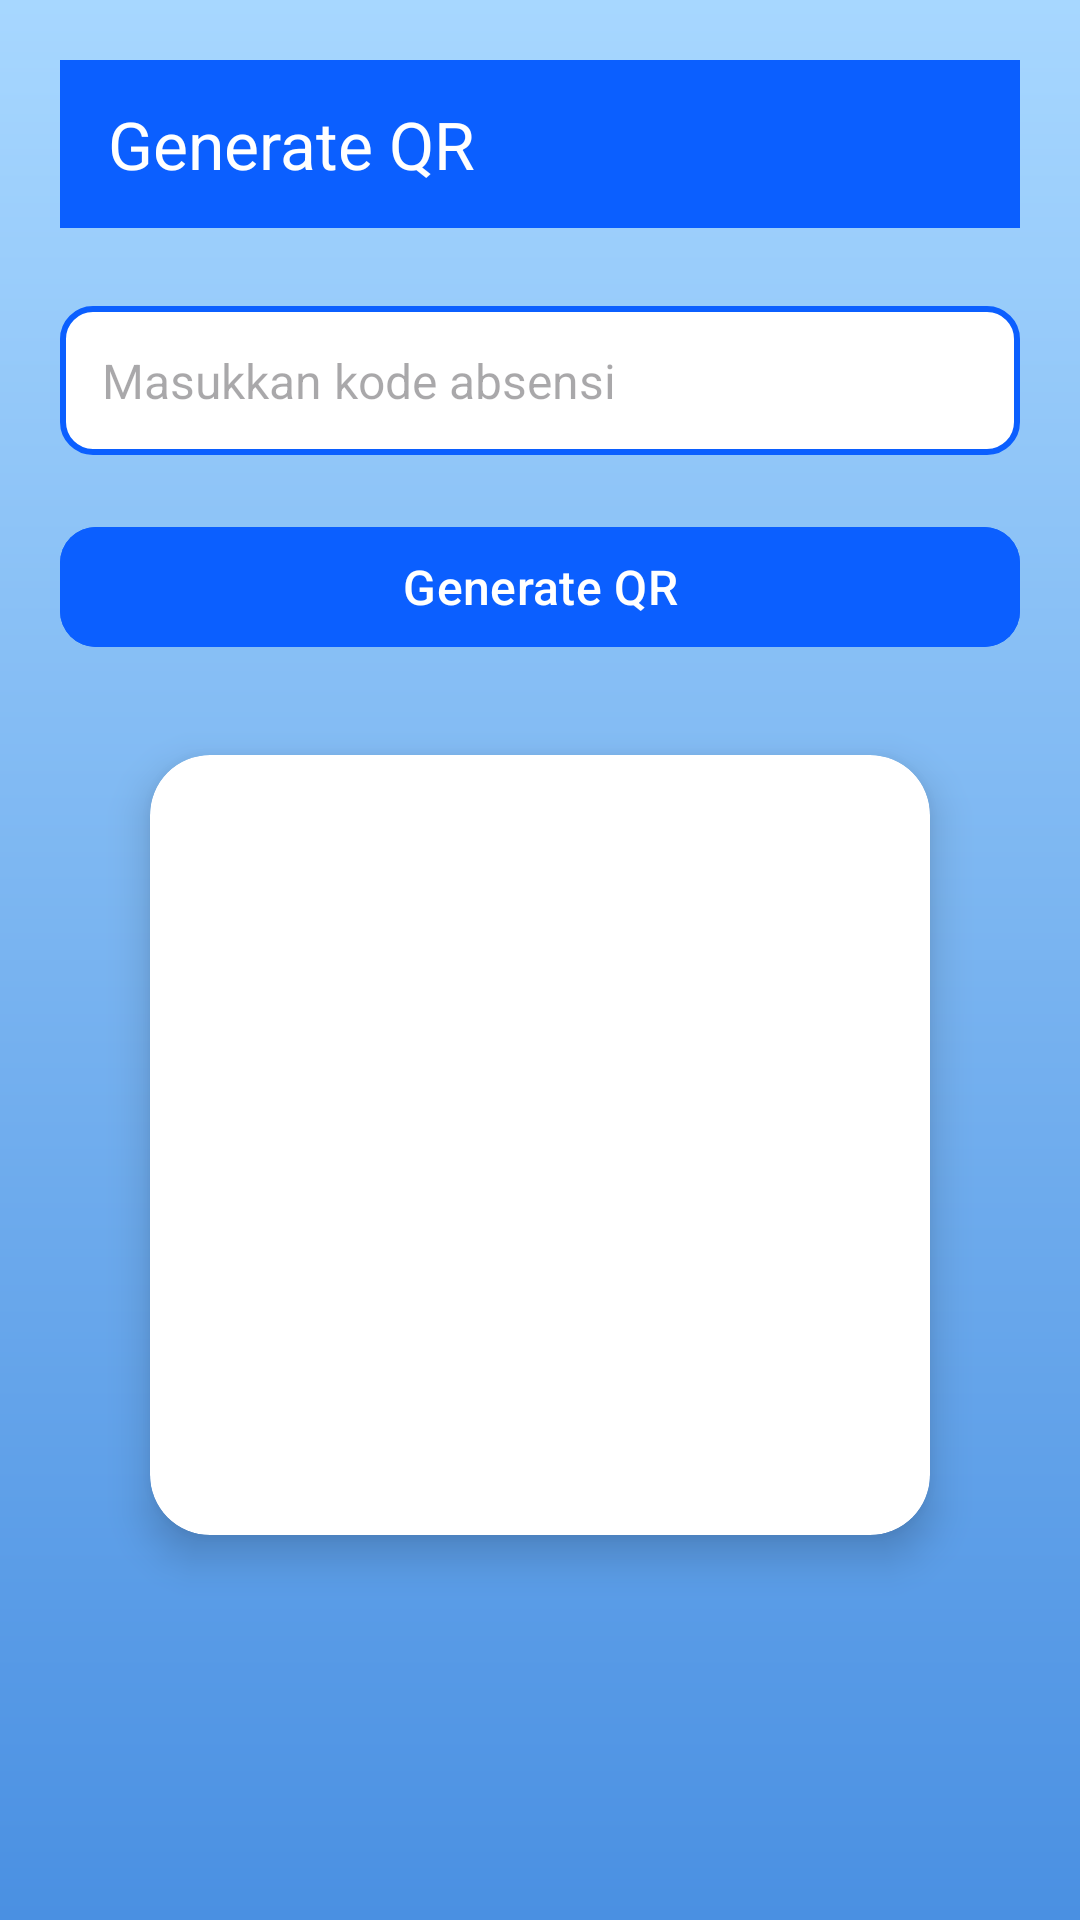

Write the Android layout XML for this screen, with the resource values it uses.
<!-- AndroidManifest.xml: application theme Theme.Absensiqr -->
<!-- res/layout/activity_qr_generator.xml -->
<?xml version="1.0" encoding="utf-8"?>
<androidx.constraintlayout.widget.ConstraintLayout
    xmlns:android="http://schemas.android.com/apk/res/android"
    xmlns:app="http://schemas.android.com/apk/res-auto"
    xmlns:tools="http://schemas.android.com/tools"
    android:layout_width="match_parent"
    android:layout_height="match_parent"
    android:padding="20dp"
    android:background="@drawable/bg_start">

    <com.google.android.material.appbar.MaterialToolbar
        android:id="@+id/topAppBar"
        android:layout_width="0dp"
        android:layout_height="56dp"
        android:background="@color/primary"
        app:title="Generate QR"
        app:titleTextColor="@android:color/white"
        app:navigationIcon="@drawable/ic_back"
        app:layout_constraintTop_toTopOf="parent"
        app:layout_constraintStart_toStartOf="parent"
        app:layout_constraintEnd_toEndOf="parent" />

    <EditText
        android:id="@+id/inputKodeQR"
        android:layout_width="0dp"
        android:layout_height="wrap_content"
        android:layout_marginTop="26dp"
        android:background="@drawable/input_box"
        android:hint="Masukkan kode absensi"
        android:padding="14dp"
        android:textSize="16sp"
        app:layout_constraintEnd_toEndOf="parent"
        app:layout_constraintStart_toStartOf="parent"
        app:layout_constraintTop_toBottomOf="@id/topAppBar" />

    <com.google.android.material.button.MaterialButton
        android:id="@+id/btnGenerateQR"
        android:layout_width="0dp"
        android:layout_height="48dp"
        android:text="Generate QR"
        android:textAllCaps="false"
        android:textColor="@android:color/white"
        android:textSize="16sp"
        app:cornerRadius="12dp"
        android:backgroundTint="@color/primary"
        android:layout_marginTop="20dp"
        app:layout_constraintTop_toBottomOf="@id/inputKodeQR"
        app:layout_constraintStart_toStartOf="parent"
        app:layout_constraintEnd_toEndOf="parent" />

    <androidx.cardview.widget.CardView
        android:id="@+id/cardQR"
        android:layout_width="wrap_content"
        android:layout_height="wrap_content"
        android:layout_marginTop="32dp"
        android:padding="18dp"
        app:cardCornerRadius="20dp"
        app:cardElevation="8dp"
        app:strokeWidth="2dp"
        app:strokeColor="@color/primary"
        app:layout_constraintTop_toBottomOf="@id/btnGenerateQR"
        app:layout_constraintStart_toStartOf="parent"
        app:layout_constraintEnd_toEndOf="parent">

        <ImageView
            android:id="@+id/imageQR"
            android:layout_width="260dp"
            android:layout_height="260dp"
            android:contentDescription="QR Preview"
            android:scaleType="fitCenter"
            tools:ignore="HardcodedText" />
    </androidx.cardview.widget.CardView>

</androidx.constraintlayout.widget.ConstraintLayout>
<!-- resources referenced by this layout -->
<resources>
  <color name="primary">#0B5FFF</color>
  <!-- drawable bg_start (drawable) -->
  <?xml version="1.0" encoding="utf-8"?>
  <shape xmlns:android="http://schemas.android.com/apk/res/android"
      android:shape="rectangle">
  
      <gradient
          android:angle="270"
          android:startColor="#A7D7FF"
          android:endColor="#4A90E2"
          android:type="linear" />
  
  </shape>
  <!-- drawable input_box (drawable) -->
  <shape xmlns:android="http://schemas.android.com/apk/res/android"
      android:shape="rectangle">
      <solid android:color="@android:color/white"/>
      <stroke android:width="2dp" android:color="@color/primary" />
      <corners android:radius="10dp"/>
  </shape>
  <style name="Theme.Absensiqr" parent="Base.Theme.Absensiqr" />
  <style name="Base.Theme.Absensiqr" parent="Theme.Material3.DayNight.NoActionBar">
          
          
      </style>
</resources>
